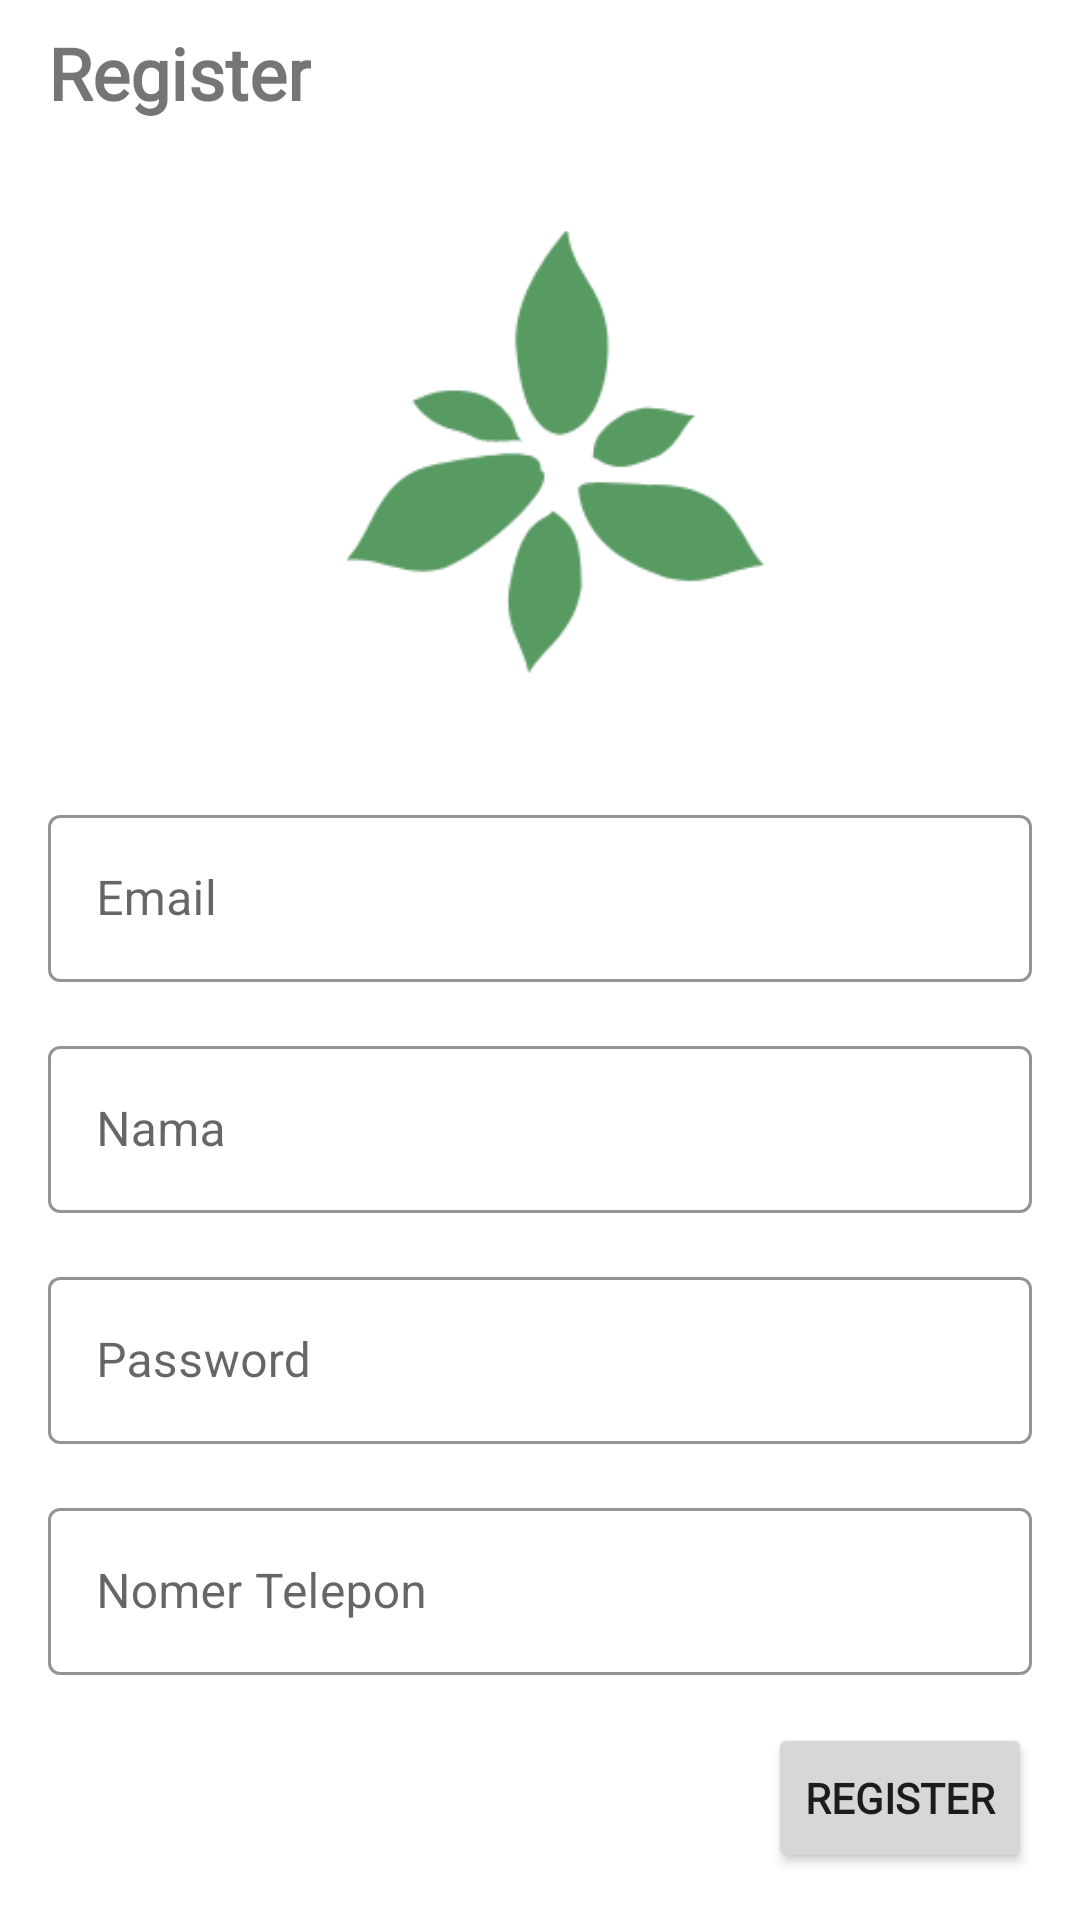

Reconstruct the res/layout file that produces this screen, plus the resources it refers to.
<!-- AndroidManifest.xml: application theme Theme.AuthenticationApp -->
<!-- res/layout/activity_register_buyer.xml -->
<?xml version="1.0" encoding="utf-8"?>
<ScrollView xmlns:android="http://schemas.android.com/apk/res/android"
    xmlns:app="http://schemas.android.com/apk/res-auto"
    xmlns:tools="http://schemas.android.com/tools"
    android:layout_height="match_parent"
    android:layout_width="match_parent">
    <androidx.constraintlayout.widget.ConstraintLayout
        android:layout_width="match_parent"
        android:layout_height="match_parent"
        tools:context=".activity.RegisterBuyerActivity">

        <com.google.android.material.textfield.TextInputLayout
            android:id="@+id/iLEmailRegister"
            android:layout_height="wrap_content"
            android:layout_width="match_parent"
            android:layout_marginLeft="16dp"
            android:layout_marginTop="16dp"
            android:layout_marginRight="16dp"
            android:fontFamily="@font/montserrat"
            app:boxStrokeColor="@color/green"
            app:layout_constraintEnd_toEndOf="parent"
            app:layout_constraintStart_toStartOf="parent"
            app:layout_constraintTop_toBottomOf="@+id/imageView6"
            style="@style/Widget.MaterialComponents.TextInputLayout.OutlinedBox">

            <com.google.android.material.textfield.TextInputEditText
                android:id="@+id/etEmail"
                android:layout_width="match_parent"
                android:layout_height="wrap_content"
                android:hint="Email"
                android:inputType="textEmailAddress"/>

        </com.google.android.material.textfield.TextInputLayout>

        <com.google.android.material.textfield.TextInputLayout
            android:id="@+id/iLNamaRegister"
            android:layout_height="wrap_content"
            android:layout_width="match_parent"
            android:layout_marginLeft="16dp"
            android:layout_marginTop="16dp"
            android:layout_marginRight="16dp"
            android:fontFamily="@font/montserrat"
            app:boxStrokeColor="@color/green"
            app:layout_constraintEnd_toEndOf="parent"
            app:layout_constraintStart_toStartOf="parent"
            app:layout_constraintTop_toBottomOf="@+id/iLEmailRegister"
            style="@style/Widget.MaterialComponents.TextInputLayout.OutlinedBox">

            <com.google.android.material.textfield.TextInputEditText
                android:id="@+id/etNama"
                android:layout_width="match_parent"
                android:layout_height="wrap_content"
                android:hint="Nama"
                android:inputType="textPersonName"/>

        </com.google.android.material.textfield.TextInputLayout>

        <com.google.android.material.textfield.TextInputLayout
            android:id="@+id/iLPasswordRegister"
            android:layout_height="wrap_content"
            android:layout_width="match_parent"
            android:layout_marginLeft="16dp"
            android:layout_marginTop="16dp"
            android:layout_marginRight="16dp"
            android:fontFamily="@font/montserrat"
            app:boxStrokeColor="@color/green"
            app:layout_constraintEnd_toEndOf="parent"
            app:layout_constraintStart_toStartOf="parent"
            app:layout_constraintTop_toBottomOf="@+id/iLNamaRegister"
            style="@style/Widget.MaterialComponents.TextInputLayout.OutlinedBox">

            <com.google.android.material.textfield.TextInputEditText
                android:id="@+id/etPassword"
                android:layout_width="match_parent"
                android:layout_height="wrap_content"
                android:hint="Password"
                android:inputType="textPassword"/>

        </com.google.android.material.textfield.TextInputLayout>

        <com.google.android.material.textfield.TextInputLayout
            android:id="@+id/iLTelpRegister"
            android:layout_height="wrap_content"
            android:layout_width="match_parent"
            android:layout_marginLeft="16dp"
            android:layout_marginTop="16dp"
            android:layout_marginRight="16dp"
            android:fontFamily="@font/montserrat"
            app:boxStrokeColor="@color/green"
            app:layout_constraintEnd_toEndOf="parent"
            app:layout_constraintStart_toStartOf="parent"
            app:layout_constraintTop_toBottomOf="@+id/iLPasswordRegister"
            style="@style/Widget.MaterialComponents.TextInputLayout.OutlinedBox">

            <com.google.android.material.textfield.TextInputEditText
                android:id="@+id/etNoTelpon"
                android:layout_width="match_parent"
                android:layout_height="wrap_content"
                android:hint="Nomer Telepon"
                android:inputType="number"/>

        </com.google.android.material.textfield.TextInputLayout>


        <Button
            android:id="@+id/btnRegister"
            android:layout_width="wrap_content"
            android:layout_height="50dp"
            android:layout_marginTop="16dp"
            android:layout_marginRight="16dp"
            android:onClick="register"
            android:text="Register"
            android:textStyle="bold"
            android:fontFamily="@font/montserrat"
            app:layout_constraintEnd_toEndOf="parent"
            app:layout_constraintTop_toBottomOf="@+id/iLTelpRegister" />


        <ImageView
            android:id="@+id/imageView6"
            android:layout_width="382dp"
            android:layout_height="194dp"
            android:layout_marginStart="16dp"
            android:layout_marginTop="16dp"
            android:layout_marginEnd="16dp"
            app:layout_constraintEnd_toEndOf="parent"
            app:layout_constraintHorizontal_bias="0.384"
            app:layout_constraintStart_toStartOf="parent"
            app:layout_constraintTop_toBottomOf="@+id/Register"
            app:srcCompat="@drawable/beli_pangan__1__removebg_preview" />

        <TextView
            android:id="@+id/Register"
            android:layout_width="wrap_content"
            android:layout_height="wrap_content"
            android:layout_marginStart="16dp"
            android:layout_marginTop="8dp"
            android:text="Register"
            android:textSize="24sp"
            android:textStyle="bold"
            android:fontFamily="@font/montserrat"
            app:layout_constraintStart_toStartOf="parent"
            app:layout_constraintTop_toTopOf="parent" />


    </androidx.constraintlayout.widget.ConstraintLayout>
</ScrollView>
<!-- resources referenced by this layout -->
<resources>
  <color name="green">#25cf52</color>
  <!-- drawable beli_pangan__1__removebg_preview: png bitmap (drawable, 7790 bytes) -->
  <style name="Theme.AuthenticationApp" parent="Theme.MaterialComponents.DayNight.NoActionBar">
          
          <item name="colorPrimary">@color/green</item>
          <item name="colorPrimaryVariant">@color/green</item>
          <item name="colorOnPrimary">@color/white</item>
          
          <item name="colorSecondary">@color/teal_200</item>
          <item name="colorSecondaryVariant">@color/teal_700</item>
          <item name="colorOnSecondary">@color/black</item>
          
          <item name="android:statusBarColor" tools:targetApi="l">?attr/colorPrimaryVariant</item>
          
  
  
      </style>
  <color name="white">#FFFFFFFF</color>
  <color name="teal_200">#FF03DAC5</color>
  <color name="teal_700">#FF018786</color>
  <color name="black">#FF000000</color>
</resources>
